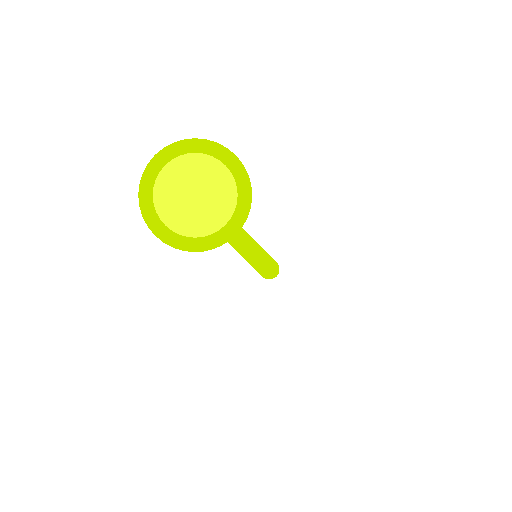
t = 0.00 s
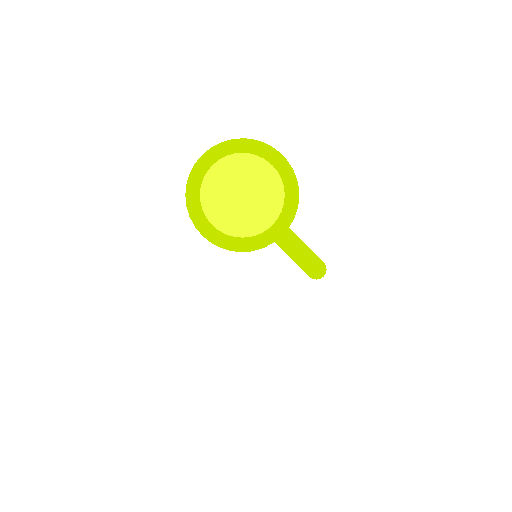
t = 0.17 s
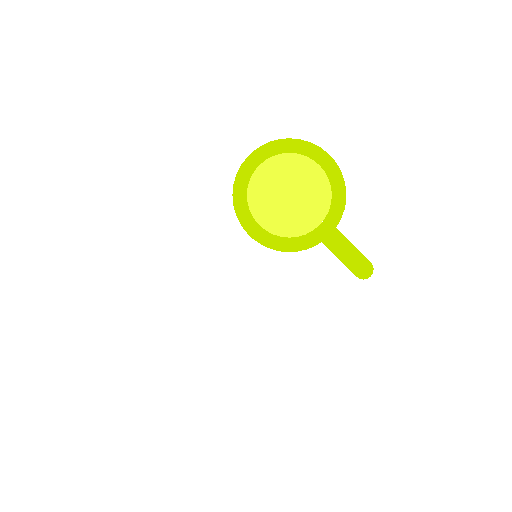
t = 0.33 s
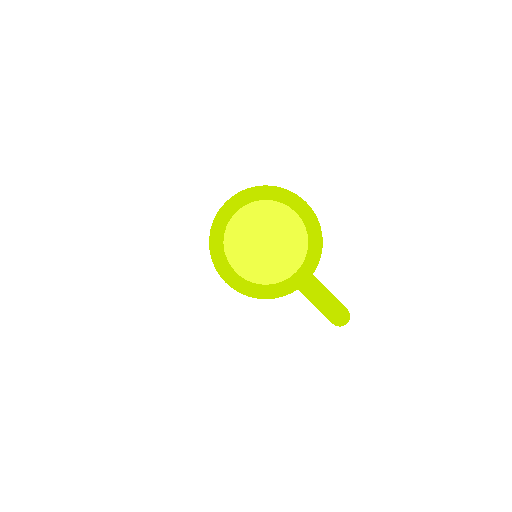
t = 0.50 s
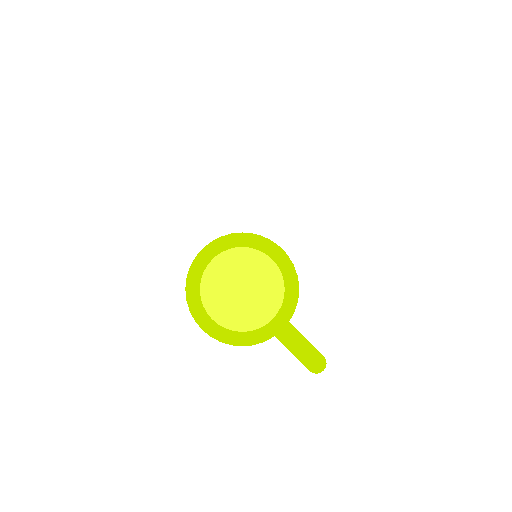
t = 0.66 s
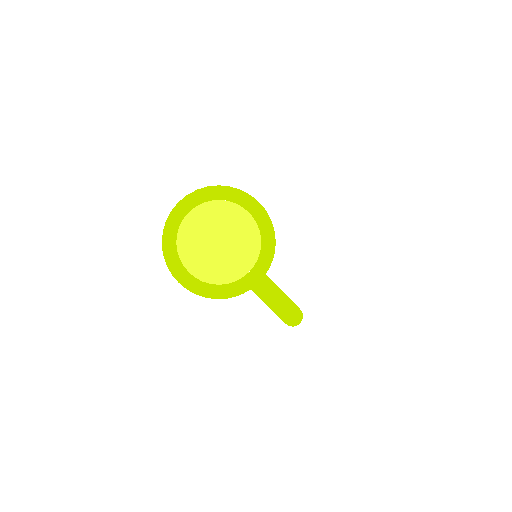
t = 0.83 s

The animated SVG that drew these frames (rendered in a browser with its animation timeline set to each time). Animation: 1 SMIL element (animateTransform=1); one cycle of 1.00 s, repeats indefinitely.

<svg xmlns="http://www.w3.org/2000/svg" viewBox="0 0 100 100" preserveAspectRatio="xMidYMid" width="205" height="205" style="shape-rendering: crispedges; display: block; background: transparent;" xmlns:xlink="http://www.w3.org/1999/xlink"><g><g transform="translate(50 50)">
  <g transform="scale(0.46)">
    <g transform="translate(-50 -50)">
      <g>
        <animateTransform keyTimes="0;0.33;0.66;1" values="-20 -20;20 -20;0 20;-20 -20" dur="1s" repeatCount="indefinite" type="translate" attributeName="transform"></animateTransform>
        <path d="M44.19 26.158c-4.817 0-9.345 1.876-12.751 5.282c-3.406 3.406-5.282 7.934-5.282 12.751 c0 4.817 1.876 9.345 5.282 12.751c3.406 3.406 7.934 5.282 12.751 5.282s9.345-1.876 12.751-5.282 c3.406-3.406 5.282-7.934 5.282-12.751c0-4.817-1.876-9.345-5.282-12.751C53.536 28.033 49.007 26.158 44.19 26.158z" fill="#efff4c"></path>
        <path d="M78.712 72.492L67.593 61.373l-3.475-3.475c1.621-2.352 2.779-4.926 3.475-7.596c1.044-4.008 1.044-8.23 0-12.238 c-1.048-4.022-3.146-7.827-6.297-10.979C56.572 22.362 50.381 20 44.19 20C38 20 31.809 22.362 27.085 27.085 c-9.447 9.447-9.447 24.763 0 34.21C31.809 66.019 38 68.381 44.19 68.381c4.798 0 9.593-1.425 13.708-4.262l9.695 9.695 l4.899 4.899C73.351 79.571 74.476 80 75.602 80s2.251-0.429 3.11-1.288C80.429 76.994 80.429 74.209 78.712 72.492z M56.942 56.942 c-3.406 3.406-7.934 5.282-12.751 5.282s-9.345-1.876-12.751-5.282c-3.406-3.406-5.282-7.934-5.282-12.751 c0-4.817 1.876-9.345 5.282-12.751c3.406-3.406 7.934-5.282 12.751-5.282c4.817 0 9.345 1.876 12.751 5.282 c3.406 3.406 5.282 7.934 5.282 12.751C62.223 49.007 60.347 53.536 56.942 56.942z" fill="#c5e500"></path>
      </g>
    </g>
  </g>
</g><g></g></g><!-- [ldio] generated by https://loading.io --></svg>
